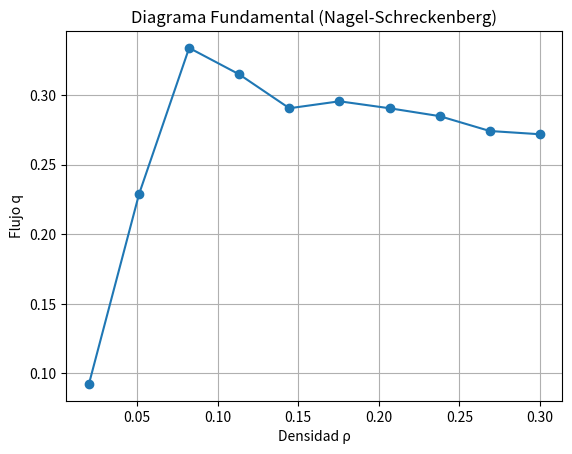
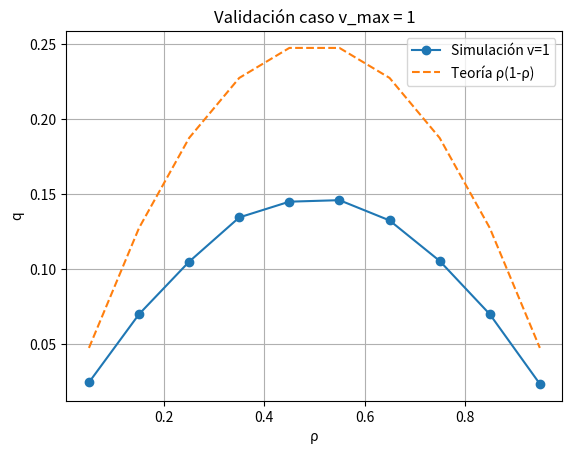
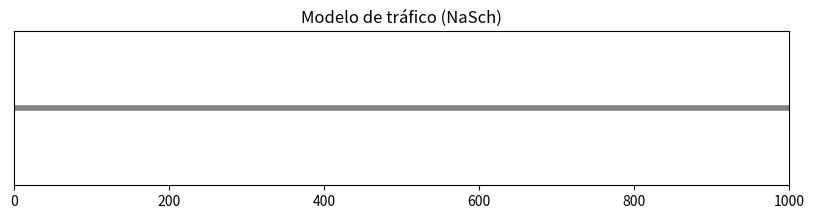

Generate these figures, in order, with matplotlib:
import numpy as np
import random
import matplotlib.pyplot as plt
import matplotlib.animation as animation

# Clase del carro

class Carro:
    def __init__(self, v):
        self.v = int(v)

# Distancia al otro carrito
#Calcula cuantas celdas hay libres hasta el siguiente carro adelante
# usando condiciones periódicas como tal, ya que imaginen que la carretera es un circuito

def contar_distancia(i, carretera):
    L = len(carretera)
    d = 0

    for step in range(1, L):
        j = (i + step) % L
        if carretera[j] is None:
            d += 1
        else:
            break

    return d


# REGLAS NAGEL- etc etc nombre raro
# Segu el paper estas 4 reglas se aplican a TODOS los carros en paralelo
#1) Aceleración: si puede, aumenta velocidad
# 2) Frenado: evita choques
# 3) Aleatorización: imita tipo errores humanos
# 4) Movimiento: el carro avanza v celdas


def actualizar(carretera, v_max, p=0.5):
    L = len(carretera)
    nueva = [None] * L

    for i, c in enumerate(carretera):

        if c is None:
            continue
# si no hay carro, no hacemos nada
        v = c.v
        d = contar_distancia(i, carretera)

        # 1. aceleración
        if v < v_max and d > v:
            v += 1

        # 2. frenado (evita choques
        if d <= v:
            v = d

        # 3. aleatorización (como q smula errores humanos

        if random.random() < p and v > 0:
            v -= 1

        c.v = v

        # 4. movimiento
        j = (i + v) % L

        if nueva[j] is None:
            nueva[j] = c
        else:
            #  si hay choque, el carro se queda
            nueva[i] = c

    return nueva



# densidad


def calcular_densidad(carretera):
    return sum(c is not None for c in carretera) / len(carretera)


#Mide  cuántos carros cruzan el punto medio del sistema
# en cada instante

def flujo_sistema(carretera):
    L = len(carretera)
    punto = L // 2

    flujo = 0

    for i, c in enumerate(carretera):
        if c is not None:
          # si el carro cruza el punto en este paso
            if i <= punto < (i + c.v) % L:
                flujo += 1

    return flujo

# Simulacion del diagrama fundamental (df)
# Relación entre densidad  y flujo

def simular_rho(rho, L=1000, v_max=5):

    carretera = [None] * L
 # colocamos N autos aleatoriamente según densidad
    N = int(rho * L)
    posiciones = np.random.choice(range(L), size=N, replace=False)

    for p in posiciones:
        carretera[p] = Carro(np.random.randint(0, v_max + 1))

    flujo_total = 0
    mediciones = 0

    for t in range(5000):
        carretera = actualizar(carretera, v_max)

        # relajación
        if t > 2000:
          # dejamos el sistema estabilizarse primero
            flujo_total += flujo_sistema(carretera)
            mediciones += 1

    return flujo_total / max(mediciones, 1)


# CASO v_max = 1 , es como un caso especial digamos
#se usa  para validar teoría que dice que  q = ρ(1 - ρ)

def simular_vm1(rho, L=1000):

    carretera = [None] * L
    N = int(rho * L)

    posiciones = np.random.choice(range(L), size=N, replace=False)

    for p in posiciones:
        carretera[p] = Carro(np.random.randint(0, 2))

    flujo = 0

    for t in range(2000):
        carretera = actualizar(carretera, v_max=1)
        flujo += flujo_sistema(carretera)

    return flujo / 2000


# densidad barrido


v_max = 5
rho_values = np.linspace(0.02, 0.3, 10)

results = []

for rho in rho_values:
    results.append(simular_rho(rho))



# grafica df


plt.figure()
plt.plot(rho_values, results, marker='o')
plt.xlabel("Densidad ρ")
plt.ylabel("Flujo q")
plt.title("Diagrama Fundamental (Nagel-Schreckenberg)")
plt.grid()
plt.show()


# =====================================================
#  v_max = 1 (q = ρ(1-ρ))


rho_test = np.linspace(0.05, 0.95, 10)
q_test = [simular_vm1(r) for r in rho_test]

plt.figure()
plt.plot(rho_test, q_test, marker='o', label="Simulación v=1")
plt.plot(rho_test, rho_test*(1-rho_test), "--", label="Teoría ρ(1-ρ)")
plt.legend()
plt.title("Validación caso v_max = 1")
plt.xlabel("ρ")
plt.ylabel("q")
plt.grid()
plt.show()



# Animacion
#Visualización en tiempo real del movimiento de autos


L = 1000
carretera = [None] * L

rho = 0.08
N = int(rho * L)

posiciones = np.random.choice(range(L), size=N, replace=False)

for p in posiciones:
    carretera[p] = Carro(np.random.randint(0, v_max + 1))


fig, ax = plt.subplots(figsize=(10, 2))
ax.set_xlim(0, L)
ax.set_ylim(-1, 1)
ax.set_title("Modelo de tráfico (NaSch)")
ax.get_yaxis().set_visible(False)
ax.axhline(0, color='gray', lw=4)

grafica, = ax.plot([], [], 'bo', markersize=4)


def init():
    grafica.set_data([], [])
    return grafica,


def animar(frame):
    global carretera

    carretera = actualizar(carretera, v_max)

    x = [i for i, c in enumerate(carretera) if c is not None]
    y = [0] * len(x)

    grafica.set_data(x, y)

    return grafica,


ani = animation.FuncAnimation(
    fig, animar, frames=100, init_func=init, blit=True, interval=120)

plt.show()
